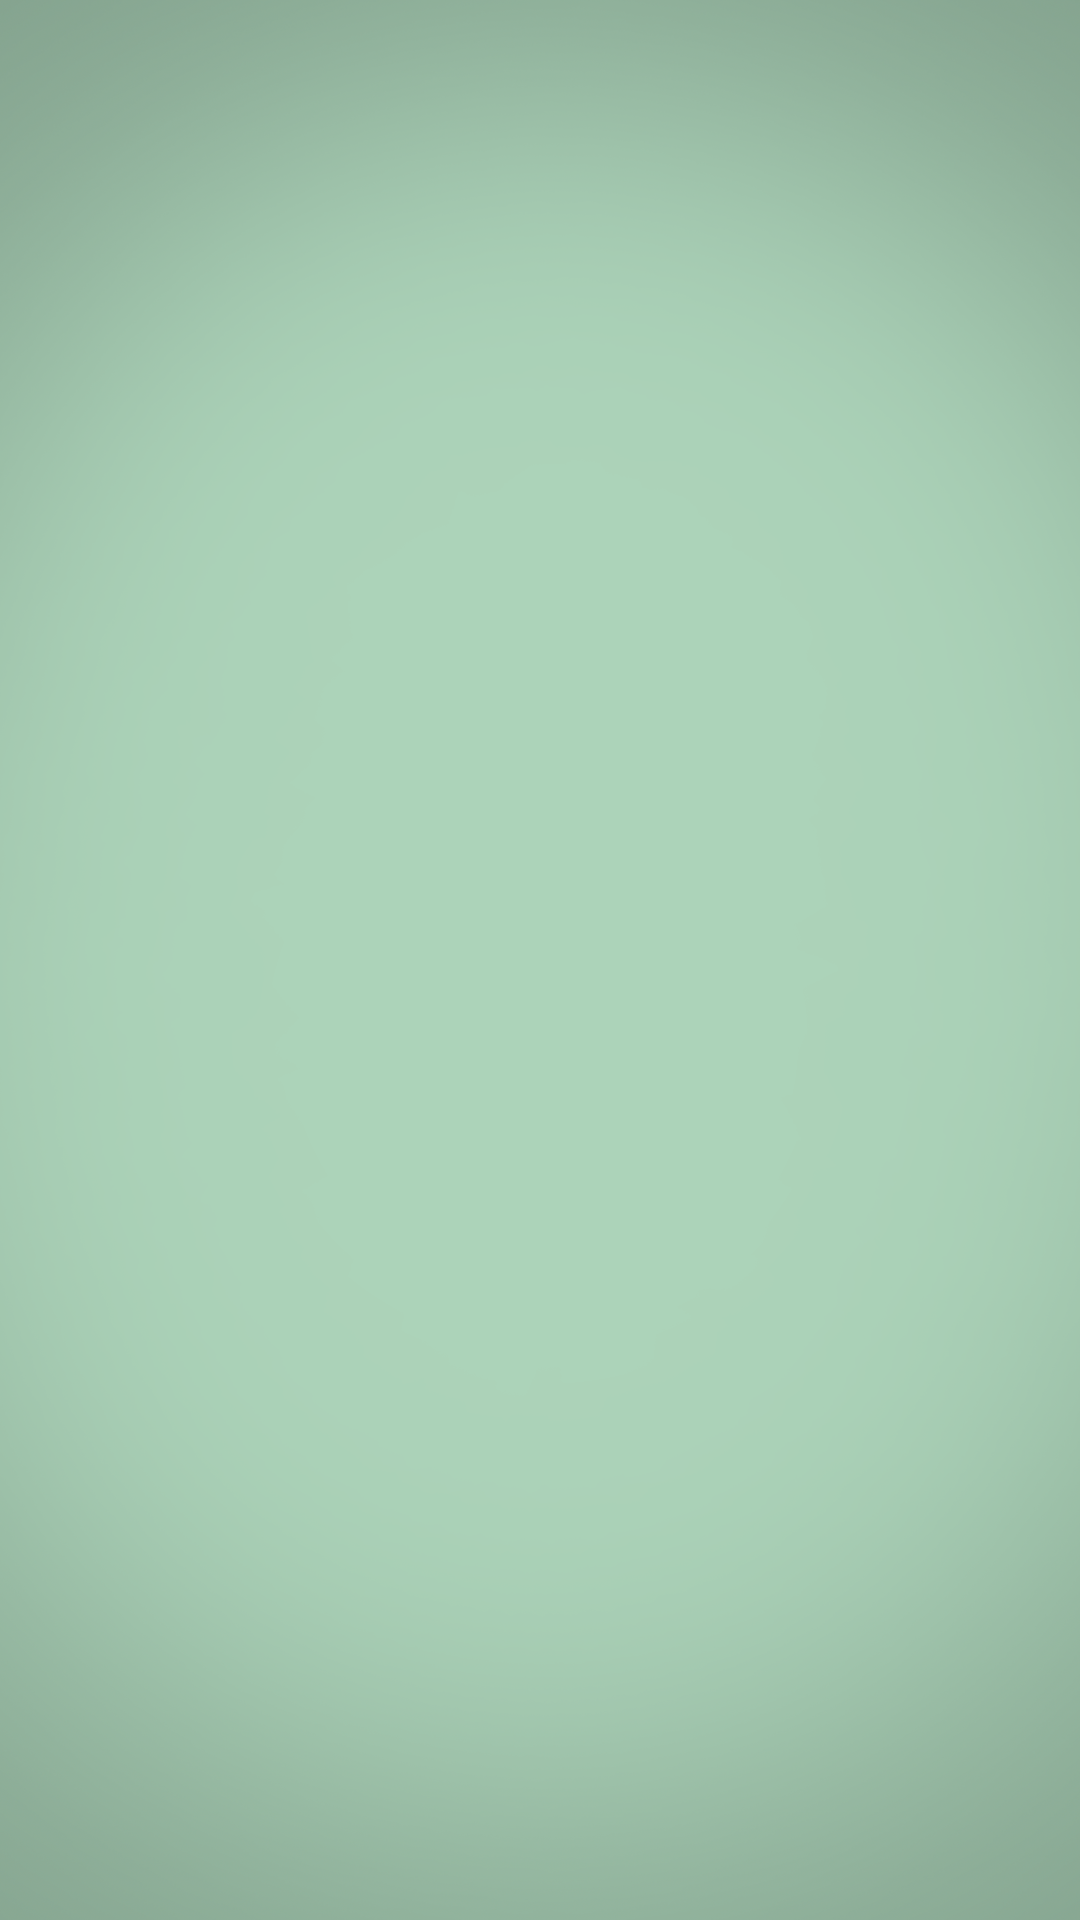

Android layout source for this screen:
<!-- AndroidManifest.xml: application theme Hamburger -->
<!-- res/layout/activity_main2.xml -->
<?xml version="1.0" encoding="utf-8"?>
<RelativeLayout xmlns:android="http://schemas.android.com/apk/res/android"
    xmlns:tools="http://schemas.android.com/tools"

    android:layout_width="fill_parent"
    android:layout_height="match_parent"
    android:background="@drawable/main_background">


    <ScrollView android:id="@+id/scrollView1"
        android:layout_width="fill_parent"
        android:layout_height="wrap_content"
        android:scrollbars="vertical"
        android:layout_marginTop="10dp">


        <LinearLayout
            android:orientation="vertical"
            android:layout_width="fill_parent"
            android:layout_height="fill_parent">

            <ImageView
                android:layout_width="wrap_content"
                android:layout_height="wrap_content"
                android:id="@+id/imageView1"
                android:layout_centerHorizontal="true"
                android:layout_marginTop="2dp"/>

            <LinearLayout android:orientation="horizontal"
                android:layout_height="fill_parent"
                android:layout_width="fill_parent">

                <LinearLayout android:layout_weight="1"
                    android:layout_margin="4dp"
                    android:id="@+id/leftLinear"
                    android:layout_height="fill_parent"
                    android:layout_width="fill_parent"
                    android:orientation="vertical">
                </LinearLayout>

                <LinearLayout android:layout_weight="1"
                    android:layout_margin="4dp"
                    android:id="@+id/rightLinear"
                    android:layout_height="fill_parent"
                    android:layout_width="fill_parent"
                    android:orientation="vertical">
                </LinearLayout>
            </LinearLayout>
        </LinearLayout>
    </ScrollView>


</RelativeLayout>
<!-- resources referenced by this layout -->
<resources>
  <!-- drawable main_background (drawable) -->
  <?xml version="1.0" encoding="utf-8"?>
  <shape
      xmlns:android="http://schemas.android.com/apk/res/android"
      android:shape="rectangle">
      <gradient
          android:startColor="#adcf99"
          android:endColor="#71945c"
          android:angle="270"/>
  </shape>
  
      
  <style name="Hamburger" parent="Theme.AppCompat.Light.DarkActionBar">
          
           <item name="homeAsUpIndicator">@drawable/ic_drawer</item>
           <item name="android:homeAsUpIndicator">@drawable/ic_drawer</item>
          <item name="actionOverflowButtonStyle">@style/MyOverflowButton</item>
          <item name="android:actionOverflowButtonStyle"> @style/MyOverflowButton</item>
      </style>
  <style name="MyOverflowButton" parent="android:style/Widget.Holo.Light.ActionButton.Overflow">
          <item name="android:src">@drawable/ic_action_settings</item>
      </style>
</resources>
